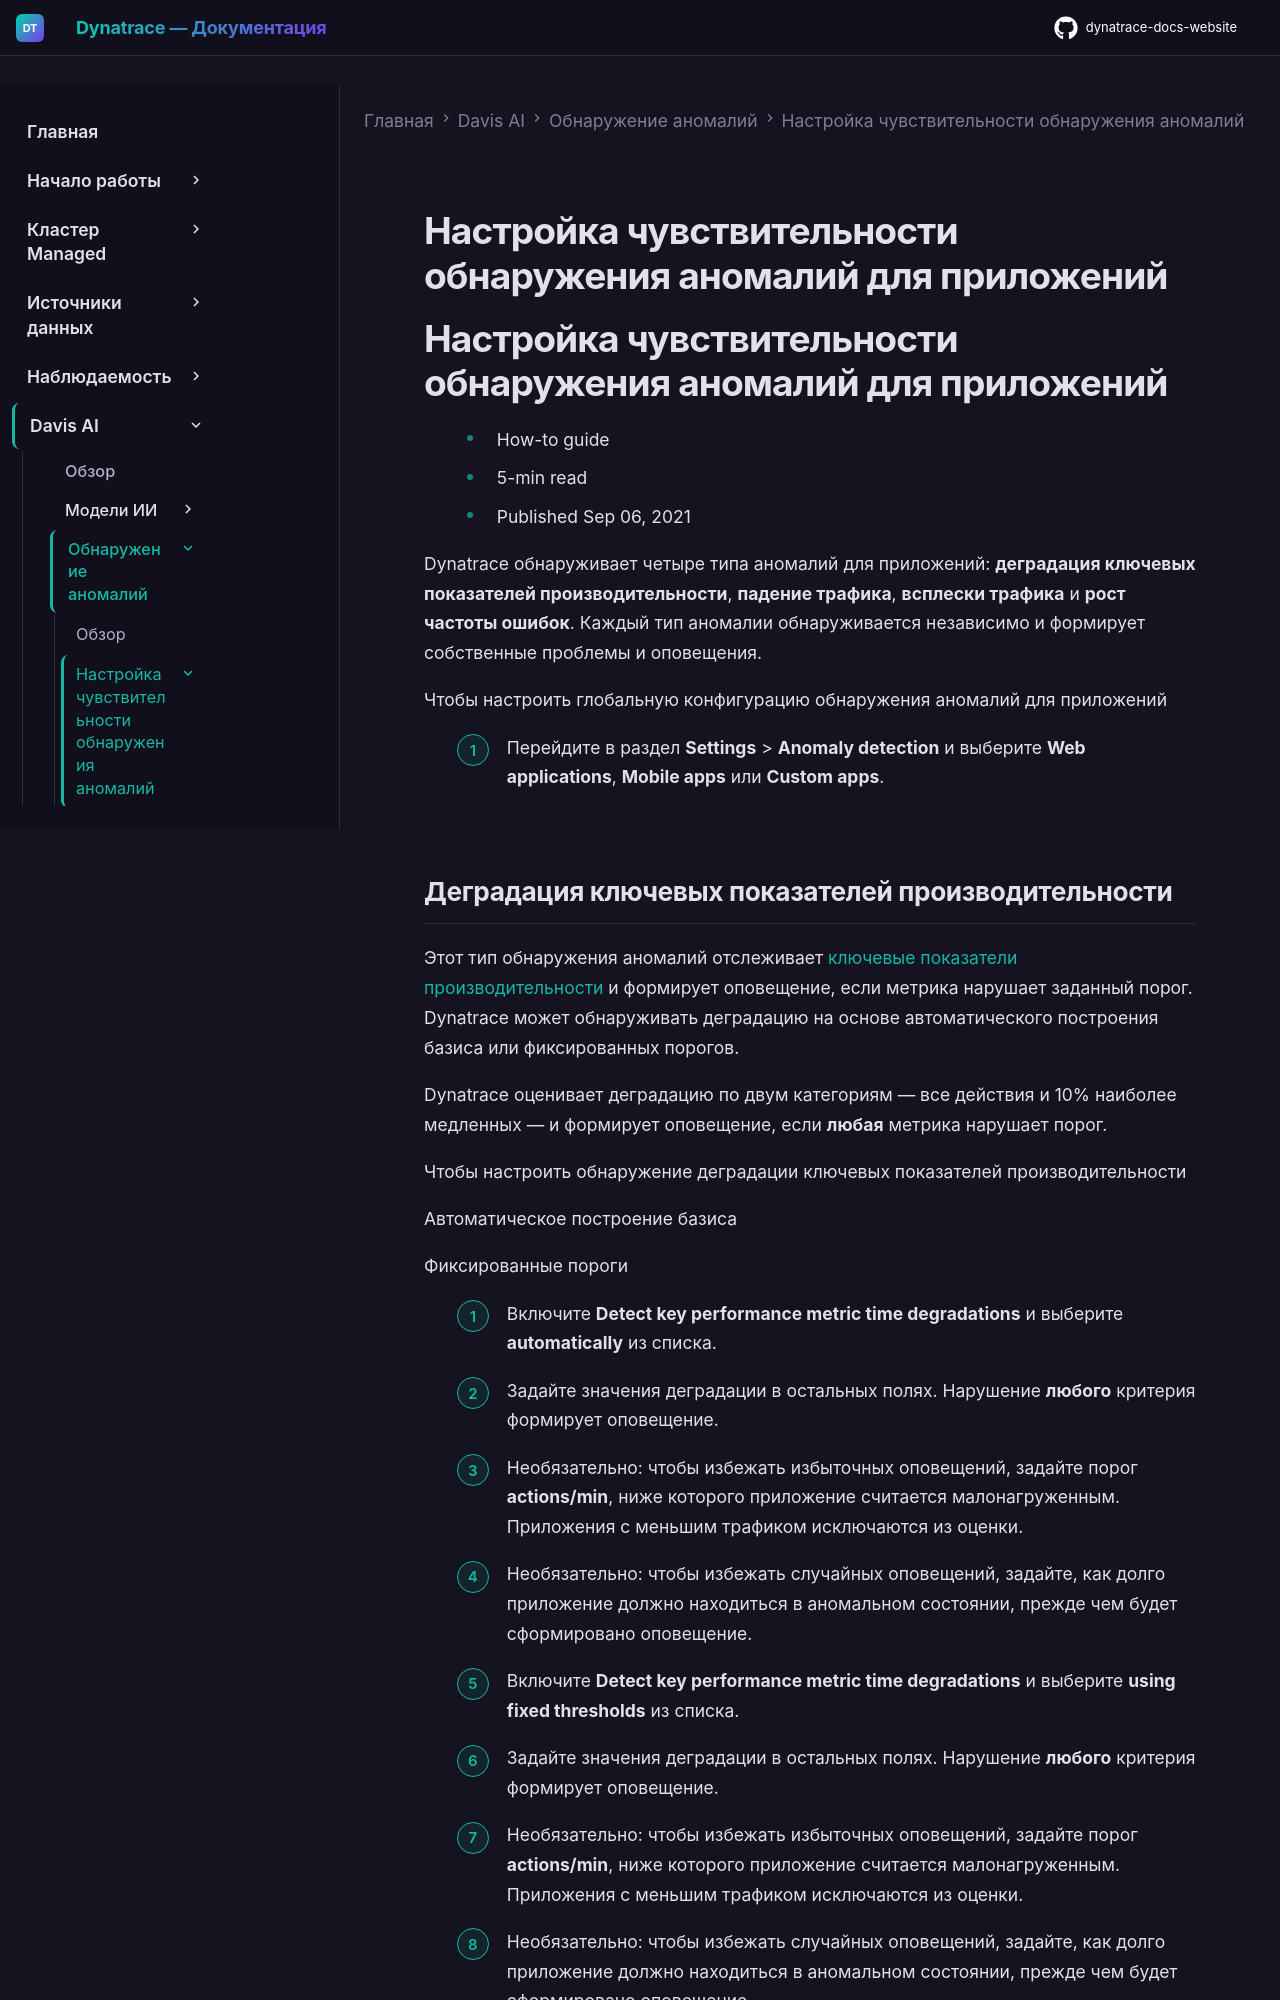

repository: Yerkebulan-Ardabayev/dynatrace-docs-website · page: managed-ru/dynatrace-intelligence/anomaly-detection/adjust-sensitivity-anomaly-detection/adjust-sensitivity-applications/index.html · generator: mkdocs

---
title: Настройка чувствительности обнаружения аномалий для приложений
source: https://docs.dynatrace.com/managed/dynatrace-intelligence/anomaly-detection/adjust-sensitivity-anomaly-detection/adjust-sensitivity-applications
scraped: 2026-05-12T11:21:23.199175
---

# Настройка чувствительности обнаружения аномалий для приложений

# Настройка чувствительности обнаружения аномалий для приложений

* How-to guide
* 5-min read
* Published Sep 06, 2021

Dynatrace обнаруживает четыре типа аномалий для приложений: **деградация ключевых показателей производительности**, **падение трафика**, **всплески трафика** и **рост частоты ошибок**. Каждый тип аномалии обнаруживается независимо и формирует собственные проблемы и оповещения.

Чтобы настроить глобальную конфигурацию обнаружения аномалий для приложений

1. Перейдите в раздел **Settings** > **Anomaly detection** и выберите **Web applications**, **Mobile apps** или **Custom apps**.
